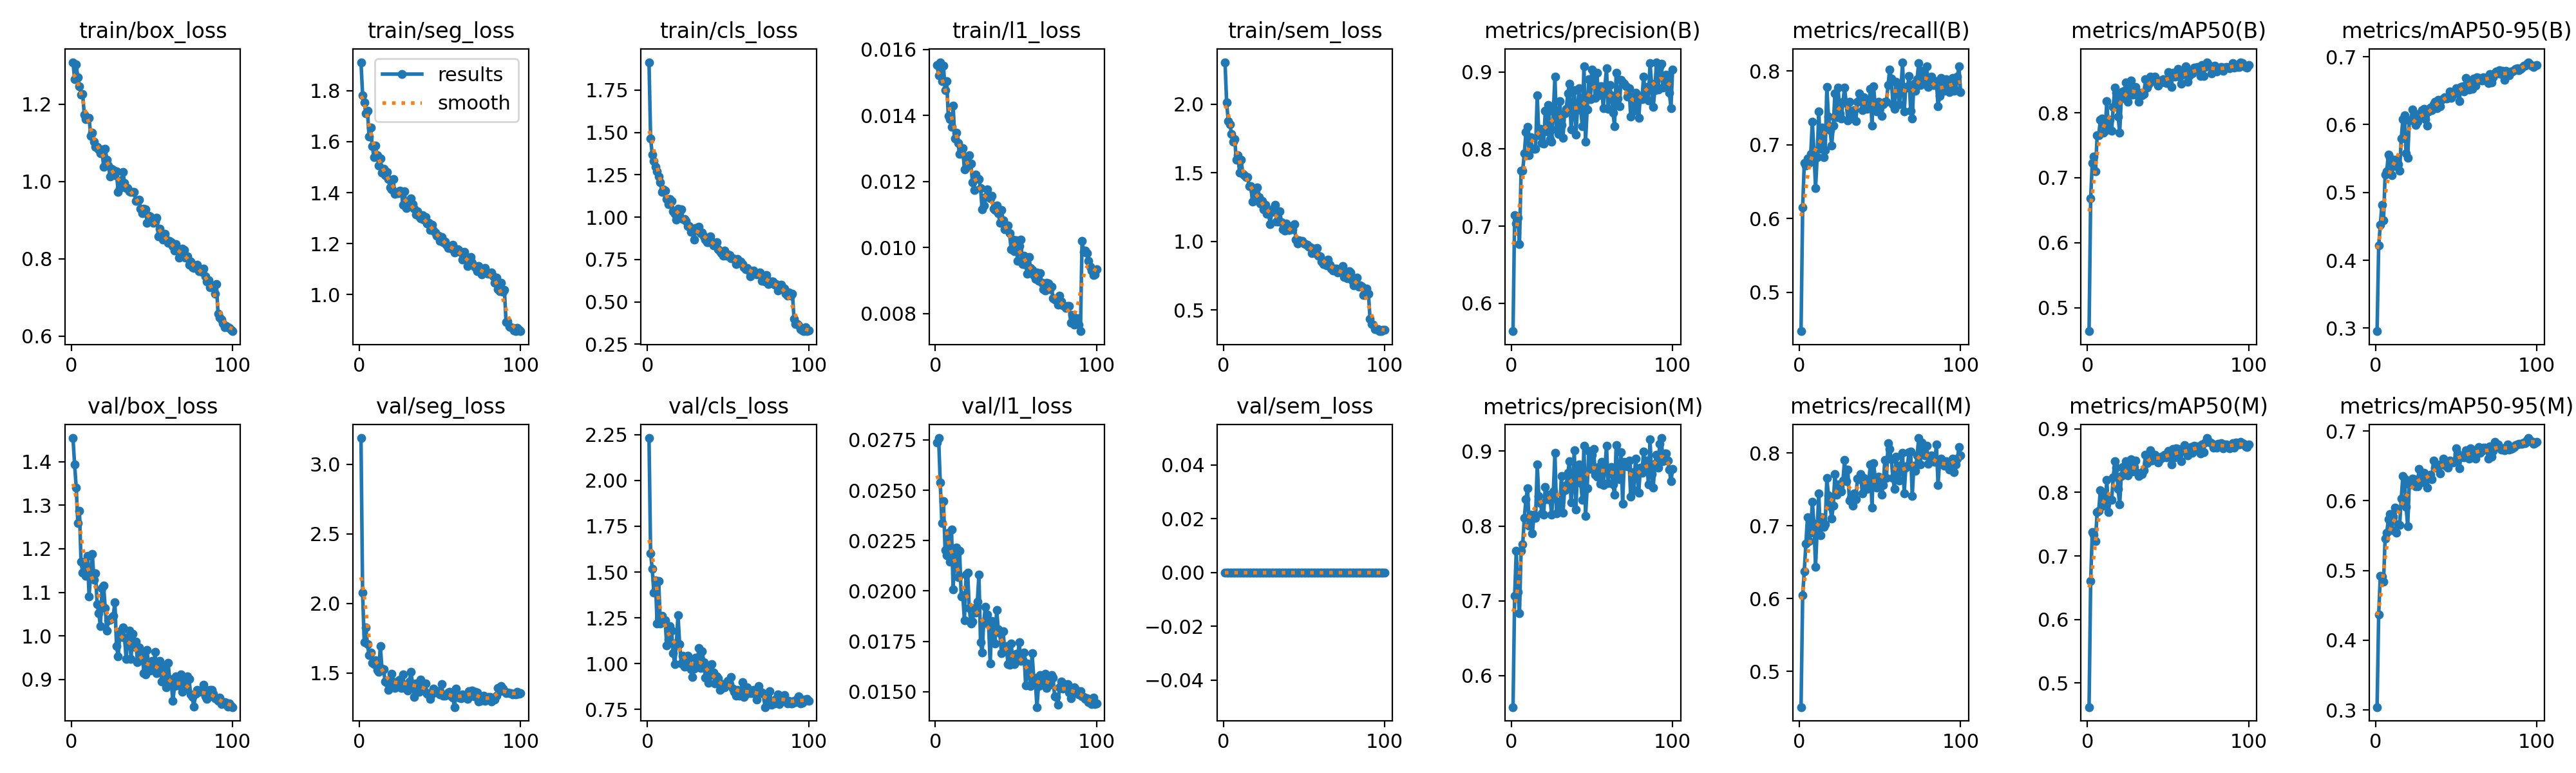

The table this chart was drawn from, first rows:
epoch, time, train/box_loss, train/seg_loss, train/cls_loss, train/l1_loss, train/sem_loss, metrics/precision(B), metrics/recall(B), metrics/mAP50(B), metrics/mAP50-95(B), metrics/precision(M), metrics/recall(M), metrics/mAP50(M), metrics/mAP50-95(M), val/box_loss, val/seg_loss, val/cls_loss, val/l1_loss, val/sem_loss, lr/pg0, lr/pg1, lr/pg2
1, 436.3, 1.309, 1.912, 1.914, 0.01553, 2.305, 0.5638, 0.4472, 0.4637, 0.2954, 0.5581, 0.4511, 0.4618, 0.3041, 1.454, 3.188, 2.231, 0.02737, 0, 0.0001993, 0.0001993, 0.08026
2, 852.9, 1.265, 1.783, 1.465, 0.01521, 2.01, 0.7146, 0.6152, 0.6686, 0.4219, 0.7065, 0.6052, 0.6604, 0.437, 1.394, 2.077, 1.601, 0.02759, 0, 0.0003954, 0.0003954, 0.06046
3, 1269, 1.303, 1.754, 1.369, 0.01561, 1.877, 0.7038, 0.6751, 0.7231, 0.4519, 0.7669, 0.6377, 0.738, 0.4919, 1.341, 1.722, 1.518, 0.02539, 0, 0.0005875, 0.0005875, 0.04065
4, 1685, 1.27, 1.71, 1.329, 0.01504, 1.854, 0.7109, 0.6718, 0.7325, 0.4819, 0.712, 0.6756, 0.7333, 0.4912, 1.259, 1.829, 1.388, 0.02337, 0, 0.0007756, 0.0007756, 0.02084
5, 2101, 1.246, 1.721, 1.296, 0.01551, 1.784, 0.6763, 0.6814, 0.7097, 0.4586, 0.6832, 0.7121, 0.7237, 0.4844, 1.287, 1.707, 1.455, 0.02446, 0, 0.0009598, 0.0009598, 0.001025
6, 2517, 1.224, 1.621, 1.27, 0.01476, 1.724, 0.7718, 0.6752, 0.7649, 0.5265, 0.7671, 0.6795, 0.7686, 0.5455, 1.171, 1.63, 1.22, 0.02204, 0, 0.0009505, 0.0009505, 0.0009505
7, 2932, 1.227, 1.656, 1.241, 0.01504, 1.745, 0.7718, 0.6871, 0.7658, 0.5314, 0.7756, 0.691, 0.7714, 0.5543, 1.146, 1.647, 1.451, 0.02178, 0, 0.0009406, 0.0009406, 0.0009406
8, 3348, 1.174, 1.583, 1.206, 0.01398, 1.593, 0.7947, 0.7313, 0.7888, 0.5561, 0.8106, 0.7332, 0.8035, 0.5733, 1.17, 1.574, 1.219, 0.02288, 0, 0.0009307, 0.0009307, 0.0009307
9, 3764, 1.161, 1.54, 1.147, 0.01388, 1.629, 0.822, 0.6915, 0.7914, 0.5512, 0.8358, 0.7035, 0.8002, 0.5809, 1.137, 1.562, 1.261, 0.02145, 0, 0.0009208, 0.0009208, 0.0009208
10, 4180, 1.163, 1.584, 1.162, 0.01366, 1.501, 0.8288, 0.6413, 0.769, 0.5256, 0.8505, 0.644, 0.7793, 0.5581, 1.184, 1.591, 1.229, 0.02306, 0, 0.0009109, 0.0009109, 0.0009109
11, 4596, 1.165, 1.547, 1.158, 0.0143, 1.596, 0.7918, 0.6833, 0.772, 0.5382, 0.8006, 0.6948, 0.7793, 0.5768, 1.091, 1.522, 1.235, 0.02008, 0, 0.000901, 0.000901, 0.000901
12, 5012, 1.118, 1.506, 1.105, 0.0133, 1.493, 0.8152, 0.7451, 0.8175, 0.5487, 0.8154, 0.7447, 0.8202, 0.5899, 1.147, 1.506, 1.098, 0.02187, 0, 0.0008911, 0.0008911, 0.0008911
13, 5428, 1.127, 1.534, 1.077, 0.01347, 1.484, 0.8001, 0.6948, 0.7772, 0.5403, 0.7903, 0.6871, 0.7692, 0.5539, 1.188, 1.695, 1.132, 0.02215, 0, 0.0008812, 0.0008812, 0.0008812
14, 5843, 1.102, 1.479, 1.105, 0.01316, 1.469, 0.8001, 0.7236, 0.7891, 0.542, 0.8149, 0.7121, 0.7886, 0.5663, 1.13, 1.532, 1.204, 0.02068, 0, 0.0008713, 0.0008713, 0.0008713
15, 6259, 1.09, 1.495, 1.095, 0.01283, 1.469, 0.8007, 0.6833, 0.7719, 0.5317, 0.8108, 0.6987, 0.788, 0.5651, 1.143, 1.526, 1.181, 0.02201, 0, 0.0008614, 0.0008614, 0.0008614
16, 6675, 1.09, 1.468, 1.035, 0.01294, 1.403, 0.8698, 0.6924, 0.8091, 0.5798, 0.8819, 0.7026, 0.8234, 0.6036, 1.072, 1.437, 1.057, 0.01974, 0, 0.0008515, 0.0008515, 0.0008515
17, 7091, 1.084, 1.48, 1.019, 0.013, 1.404, 0.8183, 0.778, 0.8391, 0.6076, 0.8397, 0.7658, 0.8497, 0.6351, 1.052, 1.427, 0.9964, 0.01978, 0, 0.0008416, 0.0008416, 0.0008416
18, 7506, 1.073, 1.452, 0.9867, 0.01236, 1.29, 0.826, 0.7381, 0.8313, 0.6141, 0.8303, 0.7419, 0.8386, 0.632, 1.022, 1.378, 1.114, 0.01856, 0, 0.0008317, 0.0008317, 0.0008317
19, 7922, 1.083, 1.42, 1.05, 0.01271, 1.366, 0.8075, 0.7198, 0.7944, 0.5576, 0.8167, 0.727, 0.8051, 0.5913, 1.11, 1.454, 1.266, 0.02083, 0, 0.0008218, 0.0008218, 0.0008218
20, 8337, 1.038, 1.412, 1.029, 0.01247, 1.351, 0.8069, 0.6987, 0.7695, 0.551, 0.8154, 0.7102, 0.7808, 0.5635, 1.115, 1.496, 1.108, 0.0209, 0, 0.0008119, 0.0008119, 0.0008119
21, 8753, 1.085, 1.452, 1.047, 0.01279, 1.392, 0.8495, 0.7255, 0.8218, 0.6058, 0.8517, 0.7275, 0.8264, 0.6239, 1.064, 1.423, 1.001, 0.01916, 0, 0.000802, 0.000802, 0.000802
22, 9168, 1.057, 1.396, 0.987, 0.01255, 1.322, 0.8234, 0.7694, 0.8329, 0.607, 0.8354, 0.7716, 0.8404, 0.6238, 1.012, 1.39, 1.042, 0.01838, 0, 0.0007921, 0.0007921, 0.0007921
23, 9584, 1.041, 1.402, 0.9892, 0.01197, 1.273, 0.8572, 0.7375, 0.8341, 0.6224, 0.8413, 0.743, 0.8321, 0.6319, 1.036, 1.419, 0.9817, 0.01848, 0, 0.0007822, 0.0007822, 0.0007822
24, 9999, 1.014, 1.397, 0.9782, 0.01174, 1.296, 0.8127, 0.7773, 0.8467, 0.6111, 0.8349, 0.7571, 0.8489, 0.631, 1.037, 1.442, 0.9876, 0.01916, 0, 0.0007723, 0.0007723, 0.0007723
25, 10415, 1.033, 1.407, 0.9473, 0.0122, 1.233, 0.8098, 0.7428, 0.8168, 0.5991, 0.8152, 0.7536, 0.8267, 0.6209, 1.041, 1.452, 1.043, 0.01894, 0, 0.0007624, 0.0007624, 0.0007624
26, 10831, 1.029, 1.406, 0.9478, 0.0121, 1.264, 0.8485, 0.7351, 0.8394, 0.6041, 0.8458, 0.7474, 0.8482, 0.621, 1.047, 1.394, 1.03, 0.01946, 0, 0.0007525, 0.0007525, 0.0007525
27, 11247, 1.017, 1.353, 0.9143, 0.01208, 1.202, 0.8942, 0.7582, 0.8497, 0.6158, 0.8978, 0.762, 0.8527, 0.6461, 1.077, 1.488, 0.9682, 0.02081, 0, 0.0007426, 0.0007426, 0.0007426
28, 11662, 1.026, 1.405, 0.9191, 0.01181, 1.21, 0.8251, 0.7773, 0.8278, 0.6139, 0.8172, 0.7908, 0.833, 0.626, 0.9767, 1.392, 0.9261, 0.01746, 0, 0.0007327, 0.0007327, 0.0007327
29, 12078, 0.9722, 1.339, 0.8661, 0.01115, 1.124, 0.8192, 0.7567, 0.8314, 0.6217, 0.8322, 0.7616, 0.8402, 0.6285, 0.9532, 1.417, 0.9717, 0.01694, 0, 0.0007228, 0.0007228, 0.0007228
30, 12494, 0.9833, 1.344, 0.9353, 0.01128, 1.217, 0.8625, 0.7332, 0.8395, 0.6229, 0.8216, 0.7773, 0.8503, 0.6404, 0.9977, 1.371, 1.031, 0.01847, 0, 0.0007129, 0.0007129, 0.0007129
31, 12910, 1.004, 1.352, 0.9307, 0.01152, 1.237, 0.8315, 0.7582, 0.8273, 0.6083, 0.8668, 0.7351, 0.8305, 0.6351, 1.013, 1.437, 1.01, 0.01923, 0, 0.000703, 0.000703, 0.000703
32, 13325, 1.025, 1.378, 0.9446, 0.01176, 1.266, 0.815, 0.7351, 0.8174, 0.5987, 0.8174, 0.7387, 0.8258, 0.6191, 1.019, 1.508, 1.087, 0.01882, 0, 0.0006931, 0.0006931, 0.0006931
33, 13741, 0.997, 1.355, 0.9059, 0.01157, 1.147, 0.8463, 0.7397, 0.8309, 0.6198, 0.8479, 0.7279, 0.8288, 0.6329, 0.9953, 1.421, 0.9774, 0.01835, 0, 0.0006832, 0.0006832, 0.0006832
34, 14156, 0.9829, 1.337, 0.9088, 0.01149, 1.146, 0.852, 0.7466, 0.8268, 0.6251, 0.8546, 0.7448, 0.8288, 0.6369, 0.947, 1.328, 1.069, 0.0164, 0, 0.0006733, 0.0006733, 0.0006733
35, 14572, 0.9823, 1.313, 0.8855, 0.01156, 1.219, 0.872, 0.7324, 0.8284, 0.6215, 0.8707, 0.737, 0.8351, 0.6311, 0.9963, 1.425, 1.009, 0.01852, 0, 0.0006634, 0.0006634, 0.0006634
36, 14988, 0.9743, 1.328, 0.869, 0.01117, 1.142, 0.8851, 0.7582, 0.8512, 0.6301, 0.8865, 0.7648, 0.8596, 0.6575, 1.012, 1.397, 0.9228, 0.01798, 0, 0.0006535, 0.0006535, 0.0006535
37, 15404, 0.9724, 1.306, 0.853, 0.01113, 1.087, 0.825, 0.7694, 0.839, 0.6333, 0.8311, 0.7639, 0.846, 0.6475, 0.9465, 1.363, 0.9921, 0.01741, 0, 0.0006436, 0.0006436, 0.0006436
38, 15820, 0.9737, 1.299, 0.8515, 0.01128, 1.078, 0.8521, 0.7631, 0.8433, 0.6246, 0.8563, 0.7716, 0.8525, 0.6494, 1.004, 1.453, 0.895, 0.01907, 0, 0.0006337, 0.0006337, 0.0006337
39, 16236, 0.9724, 1.311, 0.8851, 0.01105, 1.132, 0.8764, 0.7466, 0.8557, 0.6366, 0.9013, 0.7447, 0.8669, 0.6513, 0.9748, 1.385, 0.9378, 0.0181, 0, 0.0006238, 0.0006238, 0.0006238
40, 16651, 0.9488, 1.295, 0.855, 0.01074, 1.083, 0.8185, 0.7639, 0.8502, 0.6266, 0.822, 0.7658, 0.8499, 0.6396, 0.9869, 1.42, 0.9985, 0.0179, 0, 0.0006139, 0.0006139, 0.0006139
41, 17067, 0.9509, 1.305, 0.8322, 0.01113, 1.082, 0.8521, 0.7601, 0.8505, 0.6367, 0.8753, 0.762, 0.8569, 0.6527, 0.9401, 1.424, 0.9511, 0.0169, 0, 0.000604, 0.000604, 0.000604
42, 17483, 0.9535, 1.278, 0.846, 0.01082, 1.11, 0.8789, 0.7486, 0.8557, 0.6387, 0.8822, 0.7505, 0.8596, 0.6602, 0.9739, 1.35, 0.8928, 0.01801, 0, 0.0005941, 0.0005941, 0.0005941
43, 17899, 0.9297, 1.281, 0.8525, 0.01055, 1.089, 0.8507, 0.7547, 0.846, 0.6402, 0.8572, 0.7605, 0.8509, 0.6512, 0.9435, 1.353, 0.9324, 0.01704, 0, 0.0005842, 0.0005842, 0.0005842
44, 18315, 0.9182, 1.253, 0.8101, 0.01061, 1.125, 0.8297, 0.7761, 0.8418, 0.6389, 0.8346, 0.7847, 0.8473, 0.6497, 0.9573, 1.315, 0.9185, 0.01727, 0, 0.0005743, 0.0005743, 0.0005743
45, 18730, 0.9294, 1.275, 0.7974, 0.01067, 1.013, 0.9075, 0.7255, 0.8501, 0.6391, 0.9075, 0.7255, 0.8524, 0.6471, 0.9144, 1.351, 0.8553, 0.01638, 0, 0.0005644, 0.0005644, 0.0005644
46, 19146, 0.9278, 1.25, 0.7884, 0.01043, 0.9847, 0.8099, 0.7793, 0.847, 0.6492, 0.8134, 0.7862, 0.8564, 0.6579, 0.9114, 1.386, 0.8646, 0.01635, 0, 0.0005545, 0.0005545, 0.0005545
47, 19562, 0.8934, 1.244, 0.7711, 0.00995, 1.009, 0.8517, 0.7524, 0.8512, 0.6394, 0.8507, 0.7658, 0.8556, 0.656, 0.9675, 1.371, 0.8882, 0.01739, 0, 0.0005446, 0.0005446, 0.0005446
48, 19978, 0.9114, 1.23, 0.8011, 0.01025, 0.9974, 0.8908, 0.7447, 0.8499, 0.6439, 0.9, 0.7524, 0.8591, 0.6552, 0.9225, 1.36, 0.872, 0.01655, 0, 0.0005347, 0.0005347, 0.0005347
49, 20394, 0.9096, 1.231, 0.7715, 0.00989, 1.002, 0.8647, 0.7582, 0.8461, 0.6469, 0.8759, 0.7678, 0.8549, 0.657, 0.921, 1.368, 0.8847, 0.01637, 0, 0.0005248, 0.0005248, 0.0005248
50, 20810, 0.905, 1.21, 0.7783, 0.01022, 0.9862, 0.9031, 0.7516, 0.8621, 0.6533, 0.8947, 0.7601, 0.8659, 0.6755, 0.942, 1.346, 0.9044, 0.01687, 0, 0.0005149, 0.0005149, 0.0005149
51, 21225, 0.8923, 1.226, 0.7773, 0.0096, 0.9793, 0.8981, 0.739, 0.8547, 0.6524, 0.903, 0.7428, 0.862, 0.6678, 0.9236, 1.419, 0.8893, 0.01668, 0, 0.000505, 0.000505, 0.000505
52, 21641, 0.8961, 1.206, 0.7574, 0.01005, 0.9758, 0.8663, 0.7543, 0.84, 0.6344, 0.8685, 0.7562, 0.8438, 0.6467, 0.9629, 1.339, 0.9289, 0.01745, 0, 0.0004951, 0.0004951, 0.0004951
53, 22057, 0.9057, 1.209, 0.7553, 0.01025, 0.9624, 0.8994, 0.7582, 0.8612, 0.6559, 0.866, 0.7908, 0.8681, 0.6626, 0.9141, 1.338, 0.8644, 0.01653, 0, 0.0004852, 0.0004852, 0.0004852
54, 22472, 0.8583, 1.196, 0.7519, 0.0095, 0.9585, 0.8701, 0.7585, 0.8557, 0.6569, 0.8788, 0.7657, 0.8555, 0.6638, 0.9261, 1.347, 0.8457, 0.01658, 0, 0.0004753, 0.0004753, 0.0004753
55, 22888, 0.8773, 1.184, 0.7209, 0.00976, 0.9162, 0.8816, 0.7812, 0.8626, 0.6492, 0.8564, 0.8138, 0.8695, 0.6624, 0.9429, 1.358, 0.8252, 0.01694, 0, 0.0004654, 0.0004654, 0.0004654
56, 23303, 0.8607, 1.188, 0.753, 0.00948, 0.9468, 0.8818, 0.8021, 0.8672, 0.6689, 0.886, 0.8057, 0.8688, 0.6721, 0.8953, 1.364, 0.8563, 0.01531, 0, 0.0004555, 0.0004555, 0.0004555
57, 23719, 0.8497, 1.179, 0.7309, 0.00921, 0.9134, 0.8529, 0.7899, 0.8554, 0.6608, 0.8549, 0.7918, 0.862, 0.6718, 0.9271, 1.332, 0.8267, 0.01641, 0, 0.0004456, 0.0004456, 0.0004456
58, 24135, 0.8652, 1.195, 0.7385, 0.00972, 0.9507, 0.8812, 0.7547, 0.8448, 0.6522, 0.877, 0.7658, 0.8493, 0.6606, 0.9007, 1.325, 0.8507, 0.01598, 0, 0.0004357, 0.0004357, 0.0004357
59, 24550, 0.8488, 1.166, 0.7224, 0.00939, 0.8944, 0.9047, 0.7486, 0.859, 0.664, 0.907, 0.7505, 0.8674, 0.6756, 0.8814, 1.254, 0.899, 0.01527, 0, 0.0004258, 0.0004258, 0.0004258
60, 24966, 0.8418, 1.173, 0.7039, 0.00933, 0.8893, 0.8524, 0.785, 0.8652, 0.6526, 0.8572, 0.7949, 0.8749, 0.6623, 0.938, 1.388, 0.817, 0.01691, 0, 0.0004159, 0.0004159, 0.0004159
... 40 more rows
